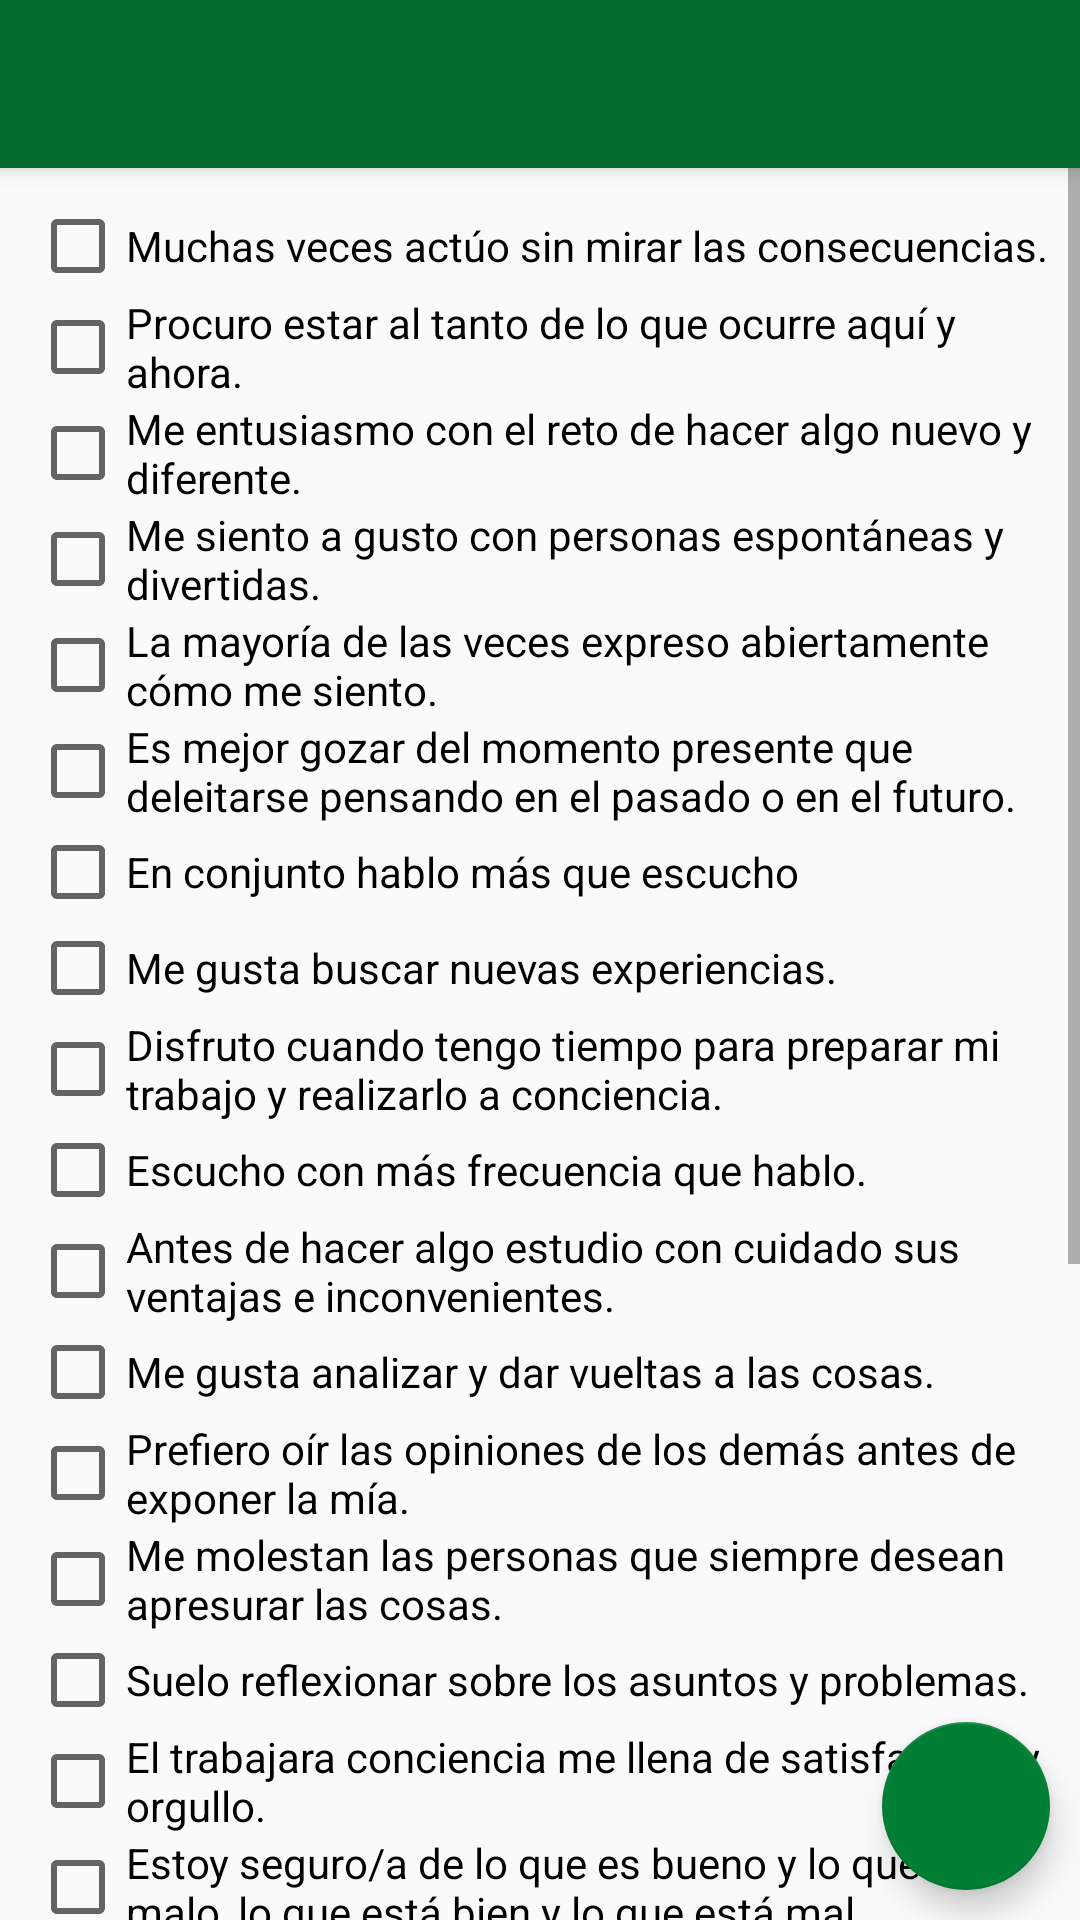

This screen was rendered from an Android layout file. Write that file and the resources it references.
<!-- AndroidManifest.xml: application theme AppTheme -->
<!-- res/layout/activity_cuestionario.xml -->
<?xml version="1.0" encoding="utf-8"?>
<RelativeLayout xmlns:android="http://schemas.android.com/apk/res/android"
    xmlns:tools="http://schemas.android.com/tools"
    android:layout_width="match_parent"
    android:layout_height="match_parent"
    xmlns:app="http://schemas.android.com/apk/res-auto"
    tools:context=".Cuestionario">

<android.support.design.widget.CoordinatorLayout
    android:id="@+id/main_content"
    xmlns:android="http://schemas.android.com/apk/res/android"
    xmlns:app="http://schemas.android.com/apk/res-auto"
    android:layout_width="match_parent"
    android:layout_height="match_parent"
    >

    <ScrollView
        android:layout_width="wrap_content"
        android:layout_height="wrap_content"
        android:id="@+id/scrollView2"
        app:layout_behavior="@string/appbar_scrolling_view_behavior"
        >

        <LinearLayout
            android:padding="10dp"
            android:orientation="vertical"
            android:layout_width="match_parent"
            android:layout_height="match_parent"
           >

            <CheckBox android:id="@+id/act1"
                android:layout_width="wrap_content"
                android:layout_height="wrap_content"
                android:text="@string/act_1"
                android:onClick="onCheckboxClicked"/>

            <CheckBox android:id="@+id/act2"
                android:layout_width="wrap_content"
                android:layout_height="wrap_content"
                android:text="@string/act_2"
                android:onClick="onCheckboxClicked"/>

            <CheckBox android:id="@+id/act3"
                android:layout_width="wrap_content"
                android:layout_height="wrap_content"
                android:text="@string/act_3"
                android:onClick="onCheckboxClicked"/>

            <CheckBox android:id="@+id/act4"
                android:layout_width="wrap_content"
                android:layout_height="wrap_content"
                android:text="@string/act_4"
                android:onClick="onCheckboxClicked"/>

            <CheckBox android:id="@+id/act5"
                android:layout_width="wrap_content"
                android:layout_height="wrap_content"
                android:text="@string/act_5"
                android:onClick="onCheckboxClicked"/>

            <CheckBox android:id="@+id/act6"
                android:layout_width="wrap_content"
                android:layout_height="wrap_content"
                android:text="@string/act_6"
                android:onClick="onCheckboxClicked"/>

            <CheckBox android:id="@+id/act7"
                android:layout_width="wrap_content"
                android:layout_height="wrap_content"
                android:text="@string/act_7"
                android:onClick="onCheckboxClicked"/>

            <CheckBox android:id="@+id/act8"
                android:layout_width="wrap_content"
                android:layout_height="wrap_content"
                android:text="@string/act_8"
                android:onClick="onCheckboxClicked"/>

            <CheckBox android:id="@+id/ref1"
                android:layout_width="wrap_content"
                android:layout_height="wrap_content"
                android:text="@string/ref_1"
                android:onClick="onCheckboxClicked"/>

            <CheckBox android:id="@+id/ref2"
                android:layout_width="wrap_content"
                android:layout_height="wrap_content"
                android:text="@string/ref_2"
                android:onClick="onCheckboxClicked"/>

            <CheckBox android:id="@+id/ref3"
                android:layout_width="wrap_content"
                android:layout_height="wrap_content"
                android:text="@string/ref_3"
                android:onClick="onCheckboxClicked"/>

            <CheckBox android:id="@+id/ref4"
                android:layout_width="wrap_content"
                android:layout_height="wrap_content"
                android:text="@string/ref_4"
                android:onClick="onCheckboxClicked"/>

            <CheckBox android:id="@+id/ref5"
                android:layout_width="wrap_content"
                android:layout_height="wrap_content"
                android:text="@string/ref_5"
                android:onClick="onCheckboxClicked"/>

            <CheckBox android:id="@+id/ref6"
                android:layout_width="wrap_content"
                android:layout_height="wrap_content"
                android:text="@string/ref_6"
                android:onClick="onCheckboxClicked"/>

            <CheckBox android:id="@+id/ref7"
                android:layout_width="wrap_content"
                android:layout_height="wrap_content"
                android:text="@string/ref_7"
                android:onClick="onCheckboxClicked"/>

            <CheckBox android:id="@+id/ref8"
                android:layout_width="wrap_content"
                android:layout_height="wrap_content"
                android:text="@string/ref_8"
                android:onClick="onCheckboxClicked"/>

            <CheckBox android:id="@+id/teo1"
            android:layout_width="wrap_content"
            android:layout_height="wrap_content"
            android:text="@string/teo_1"
            android:onClick="onCheckboxClicked"/>

            <CheckBox android:id="@+id/teo2"
                android:layout_width="wrap_content"
                android:layout_height="wrap_content"
                android:text="@string/teo_2"
                android:onClick="onCheckboxClicked"/>

            <CheckBox android:id="@+id/teo3"
                android:layout_width="wrap_content"
                android:layout_height="wrap_content"
                android:text="@string/teo_3"
                android:onClick="onCheckboxClicked"/>

            <CheckBox android:id="@+id/teo4"
                android:layout_width="wrap_content"
                android:layout_height="wrap_content"
                android:text="@string/teo_4"
                android:onClick="onCheckboxClicked"/>

            <CheckBox android:id="@+id/teo5"
                android:layout_width="wrap_content"
                android:layout_height="wrap_content"
                android:text="@string/teo_5"
                android:onClick="onCheckboxClicked"/>

            <CheckBox android:id="@+id/teo6"
                android:layout_width="wrap_content"
                android:layout_height="wrap_content"
                android:text="@string/teo_6"
                android:onClick="onCheckboxClicked"/>

            <CheckBox android:id="@+id/teo7"
                android:layout_width="wrap_content"
                android:layout_height="wrap_content"
                android:text="@string/teo_7"
                android:onClick="onCheckboxClicked"/>

            <CheckBox android:id="@+id/teo8"
                android:layout_width="wrap_content"
                android:layout_height="wrap_content"
                android:text="@string/teo_8"
                android:onClick="onCheckboxClicked"/>

            <CheckBox android:id="@+id/pra1"
                android:layout_width="wrap_content"
                android:layout_height="wrap_content"
                android:text="@string/pra_1"
                android:onClick="onCheckboxClicked"/>

            <CheckBox android:id="@+id/pra2"
                android:layout_width="wrap_content"
                android:layout_height="wrap_content"
                android:text="@string/pra_2"
                android:onClick="onCheckboxClicked"/>

            <CheckBox android:id="@+id/pra3"
                android:layout_width="wrap_content"
                android:layout_height="wrap_content"
                android:text="@string/pra_3"
                android:onClick="onCheckboxClicked"/>

            <CheckBox android:id="@+id/pra4"
                android:layout_width="wrap_content"
                android:layout_height="wrap_content"
                android:text="@string/pra_4"
                android:onClick="onCheckboxClicked"/>

            <CheckBox android:id="@+id/pra5"
                android:layout_width="wrap_content"
                android:layout_height="wrap_content"
                android:text="@string/pra_5"
                android:onClick="onCheckboxClicked"/>

            <CheckBox android:id="@+id/pra6"
                android:layout_width="wrap_content"
                android:layout_height="wrap_content"
                android:text="@string/pra_6"
                android:onClick="onCheckboxClicked"/>

            <CheckBox android:id="@+id/pra7"
                android:layout_width="wrap_content"
                android:layout_height="wrap_content"
                android:text="@string/pra_7"
                android:onClick="onCheckboxClicked"/>

            <CheckBox android:id="@+id/pra8"
                android:layout_width="wrap_content"
                android:layout_height="wrap_content"
                android:text="@string/pra_8"
                android:onClick="onCheckboxClicked"/>
        </LinearLayout>
    </ScrollView>

    <android.support.design.widget.AppBarLayout
        android:layout_width="match_parent"
        android:layout_height="wrap_content"
        android:theme="@style/ThemeOverlay.AppCompat.Dark.ActionBar">

        
        <android.support.v7.widget.Toolbar xmlns:app="http://schemas.android.com/apk/res-auto"
            android:id="@+id/toolbar"
            android:layout_width="match_parent"
            android:layout_height="?attr/actionBarSize"
            android:background="?attr/colorPrimary"
            app:layout_scrollFlags="scroll|enterAlways"
            app:popupTheme="@style/ThemeOverlay.AppCompat.Light"
            app:theme="@style/ThemeOverlay.AppCompat.Dark.ActionBar" />

    </android.support.design.widget.AppBarLayout>

    <android.support.design.widget.FloatingActionButton
        android:id="@+id/fab"
        android:src="@drawable/ic_done_white_24dp"
        app:fabSize="normal"
        android:layout_margin="@dimen/padding_between"
        android:layout_width="wrap_content"
        android:layout_gravity="bottom|right"
        android:layout_height="wrap_content" />

</android.support.design.widget.CoordinatorLayout>
</RelativeLayout>
<!-- resources referenced by this layout -->
<resources>
  <dimen name="padding_between">10dp</dimen>
  <string name="act_1">Muchas veces actúo sin mirar las consecuencias.</string>
  <string name="act_2">Procuro estar al tanto de lo que ocurre aquí y ahora. </string>
  <string name="act_3">Me entusiasmo con el reto de hacer algo nuevo y diferente.</string>
  <string name="act_4">Me siento a gusto con personas espontáneas y divertidas. </string>
  <string name="act_5">La mayoría de las veces expreso abiertamente cómo me siento. </string>
  <string name="act_6">Es mejor gozar del momento presente que deleitarse pensando en el pasado o en el futuro.</string>
  <string name="act_7">En conjunto hablo más que escucho</string>
  <string name="act_8">Me gusta buscar nuevas experiencias. </string>
  <string name="pra_1">Tengo fama de decir lo que pienso claramente y sin rodeos. </string>
  <string name="pra_2">Creo que lo más importante es que las cosas funcionen.</string>
  <string name="pra_3">Me gustan más las personas realistas y concretas que las teóricas.</string>
  <string name="pra_4">En las reuniones apoyo las ideas prácticas y realistas.</string>
  <string name="pra_5">Me gusta experimentar y aplicar las cosas. </string>
  <string name="pra_6">Compruebo antes si las cosas funcionan realmente.</string>
  <string name="pra_7">Rechazo ideas originales y espontáneas si no las veo prácticas.</string>
  <string name="pra_8">Creo que el fin justifica los medios en muchos casos.</string>
  <string name="ref_1">Disfruto cuando tengo tiempo para preparar mi trabajo y realizarlo a conciencia. </string>
  <string name="ref_2">Escucho con más frecuencia que hablo. </string>
  <string name="ref_3">Antes de hacer algo estudio con cuidado sus ventajas e inconvenientes.</string>
  <string name="ref_4">Me gusta analizar y dar vueltas a las cosas.</string>
  <string name="ref_5">Prefiero oír las opiniones de los demás antes de exponer la mía.</string>
  <string name="ref_6">Me molestan las personas que siempre desean apresurar las cosas.</string>
  <string name="ref_7">Suelo reflexionar sobre los asuntos y problemas.</string>
  <string name="ref_8">El trabajara conciencia me llena de satisfacción y orgullo.</string>
  <string name="teo_1">Estoy seguro/a de lo que es bueno y lo que es malo, lo que está bien y lo que está mal.</string>
  <string name="teo_2">Estoy a gusto siguiendo un orden en las comidas, en el estudio, haciendo ejercicio regularmente.</string>
  <string name="teo_3">Prefiero las cosas estructuradas a las desordenadas.</string>
  <string name="teo_4">Me cuesta ser creativo/a, romper estructuras.</string>
  <string name="teo_5">Tiendo a ser perfeccionista.</string>
  <string name="teo_6">Siempre trato de conseguir conclusiones e ideas claras.</string>
  <string name="teo_7">Con frecuencia miro hacia delante para prever el futuro.</string>
  <string name="teo_8">Me molestan las personas que no actúan con lógica.</string>
  <style name="AppTheme" parent="Theme.AppCompat.Light.DarkActionBar">
          
          <item name="colorPrimary">@color/colorPrimary</item>
          <item name="colorPrimaryDark">@color/colorPrimaryDark</item>
          <item name="colorAccent">@color/colorAccent</item>
          <item name="windowActionBar">false</item>
          <item name="windowNoTitle">true</item>
      </style>
  <color name="colorPrimary">#016b2d</color>
  <color name="colorPrimaryDark">#00401b</color>
  <color name="colorAccent">#007e34</color>
</resources>
